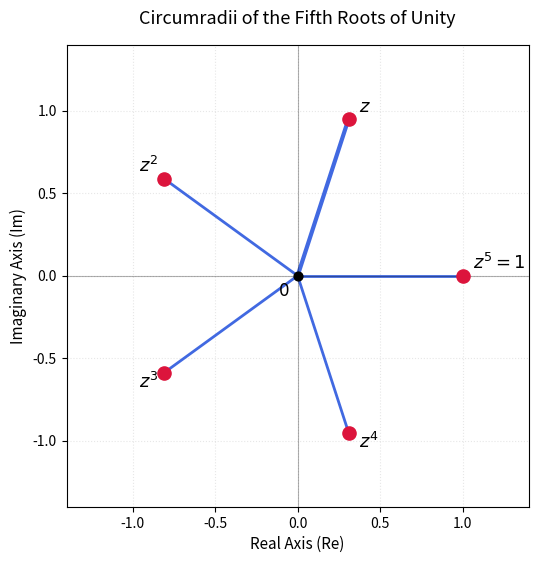
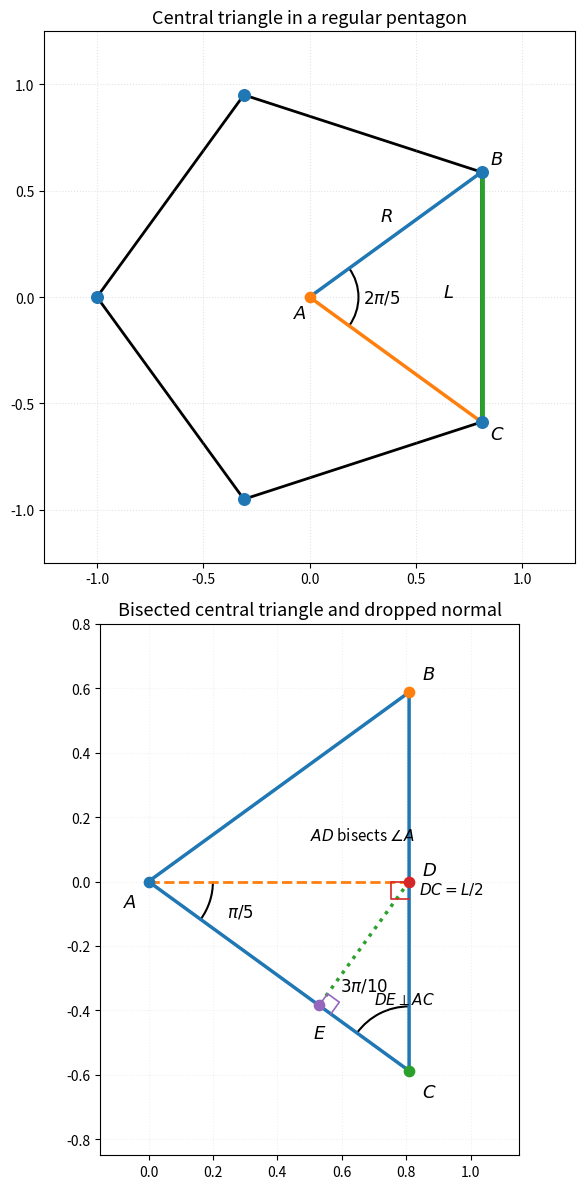

Recreate these plots in Python, in order.
#!/usr/bin/env python3
#############################################################################
'''
@file    scripts/make_pentagon_figures.py
@author  Dave Black     GitHub @bballdave025     Signs comments as "DWB"
@since   2026-06-24

Anyone looking at this `pentagon_trig.md` file to see the code will most 
likely have gotten it from the main repo as
    `docs/math/pentagon_trig.md`
in which case, they'll also have a better version of this code, with CF.1 
and CF.2 combined, from
    `scripts/make_pentagon_figures.py`
This version is the combined version, meant to be run in the repo.

Note that the `Point2D` type alias does not enforce “exactly shape (2,)” 
at runtime or even very strongly in static typing. It mostly says, 
“this is a NumPy array of floats.” Make sure to make its shape `(2,)`.
In other words, the expected shape of `Point2D` is `(2,)`, and there will
almost certainly be problems if this isn't the case. `Point2D` is a type
alias for (2D) Numpy points, where the 2D being in parentheses indicates
that the type hint does not specify the 2D nature of what's expected. 
'''
#############################################################################

import pathlib

import matplotlib.pyplot as plt

from matplotlib.patches import Arc
from matplotlib.patches import Polygon
from matplotlib.axes import Axes
from matplotlib.figure import Figure

from numpy.typing import NDArray
import numpy as np

Point2D = NDArray[np.float64]
'''
A NumPy array representing one 2D point or vector.

Expected shape:
  (2,)
'''


def project_point_to_line(
      point: Point2D, 
      line_start: Point2D, 
      line_end: Point2D,
    ) -> Point2D:
  '''
  Project `point` onto the line through `line_start` and `line_end`.
  '''

  line_vector = line_end - line_start
  point_vector = point - line_start

  scale = np.dot(point_vector, line_vector) / np.dot(
      line_vector,
      line_vector,
  )

  projection = line_start + scale * line_vector

  return projection
##endof:  function project_point_to_line


def draw_angle_arc(
      ax: Axes,
      center: Point2D,
      radius: float,
      theta1_deg: float,
      theta2_deg: float,
      label: str,
      label_radius: float | None=None,
      label_angle_deg: float | None=None,
      fontsize: int=11,
    ) -> None:
  '''
  Draw a circular angle arc with a nearby label.
  '''

  if label_radius is None:
    label_radius = 1.25 * radius
  ##endof:  if

  if label_angle_deg is None:
    label_angle_deg = 0.5 * (theta1_deg + theta2_deg)
  ##endof:  if

  arc = Arc(
      center,
      width=2.0 * radius,
      height=2.0 * radius,
      angle=0.0,
      theta1=theta1_deg,
      theta2=theta2_deg,
      linewidth=1.5,
  )

  ax.add_patch(arc)

  label_angle_rad = np.deg2rad(label_angle_deg)
  label_xy = center + label_radius * np.array(
      [
        np.cos(label_angle_rad),
        np.sin(label_angle_rad),
      ]
  )

  ax.text(
      label_xy[0],
      label_xy[1],
      label,
      fontsize=fontsize,
      ha="center",
      va="center",
  )
##endof:  function draw_angle_arc


def draw_right_angle_marker(
      ax: Axes, 
      corner: Point2D, 
      direction_1: Point2D, 
      direction_2: Point2D, 
      size: float=0.06
    ) -> None:
  '''
  Draw a small right-angle marker at `corner`.

  The two direction vectors should point along the perpendicular rays.
  '''

  u = direction_1 / np.linalg.norm(direction_1)
  v = direction_2 / np.linalg.norm(direction_2)

  p0 = corner
  p1 = corner + size * u
  p2 = corner + size * u + size * v
  p3 = corner + size * v

  ax.plot(
      [p0[0], p1[0], p2[0], p3[0]],
      [p0[1], p1[1], p2[1], p3[1]],
      linewidth=1.2,
  )
##endof:  function draw_right_angle_marker


def make_roots_of_unity_figure() -> tuple[Figure, Axes]:
  '''
  Create a figure showing the relationship between the pentagon and
  the fifth roots of unity, related to $z^5 = 1$
  
  This figure is useful for showing the signs of the real parts of
  $z$, $z^2$, $z^3$, $z^4$, $z^5$, and likely for other things.

  It is mainly used to illustrate a document showing the math used
  in the project, which (starting in the repo root) is at
  `docs/math/pentagon_trig.md`  
  '''
  
  k = np.array([1, 2, 3, 4, 5])  # all five roots
  angles = 2 * np.pi * k / 5
  x = np.cos(angles)  # real part
  y = np.sin(angles)  # imaginary part

  fig, ax = plt.subplots(figsize=(6, 6)) 

  # Plot the circumradii (lines from the origin to each root/vertex)
  this_idx = 0
  for xi, yi in zip(x, y):
    this_is_2pi_ov_5 = this_idx == 0
    this_linewidth = 3  if this_is_2pi_ov_5  else  2
    ax.plot(
        [0, xi], [0, yi], 
        color='royalblue', 
        linewidth=this_linewidth, 
        zorder=2
    )
    this_idx += 1
  ##endof:  for xi, yi in zip(x, y)

  # Points at roots (pentagon vertices)
  ax.scatter(
      x, y, 
      color='crimson', 
      zorder=5, 
      s=90
  ) 

  # Point at origin
  ax.scatter(
      0, 0, 
      color='black', 
      zorder=5, 
      s=40
  ) 

  labels = [r'$z$', r'$z^2$', r'$z^3$', r'$z^4$', r'$z^5 = 1$'] 
  offsets = [ 
      ( 0.06,  0.04),  # z 
      (-0.15,  0.04),  # z^2 
      (-0.15, -0.09),  # z^3 
      ( 0.06, -0.09),  # z^4 
      ( 0.06,  0.04),  # z^5 = 1 
  ] 

  for  idx, (xi, yi, label) in enumerate(zip(x, y, labels)): 
    ax.text(
        xi + offsets[idx][0], yi + offsets[idx][1], 
        label, 
        fontsize=13, 
        fontweight='bold'
    ) 
  ##endof:  for

  ax.text(
      -0.12, -0.12, 
      r'$0$', 
      fontsize=12, 
      color='black'
  ) 

  ax.axhline(0, color='black', linewidth=0.8, alpha=0.3) 
  ax.axvline(0, color='black', linewidth=0.8, alpha=0.3)
  ax.set_aspect('equal') 
  ax.set_xlim(-1.4, 1.4) 
  ax.set_ylim(-1.4, 1.4) 
  ax.set_xlabel(r'Real Axis (Re)',      fontsize=11) 
  ax.set_ylabel(r'Imaginary Axis (Im)', fontsize=11) 
  ax.set_title(
      r'Circumradii of the Fifth Roots of Unity', 
      fontsize=13, 
      pad=15
  ) 
  ax.grid(True, linestyle=':', alpha=0.3)
  
  return fig, ax
##endof:  method (function) make_roots_of_unity_figure


def make_pentagon_triangle_figure() -> tuple[Figure, tuple[Axes, Axes]]:
  '''
  Make a two-panel figure for the pentagon radius/side derivation.
  
  It is mainly used to illustrate a document showing the math used
  in the project, which (starting in the repo root) is at
  `docs/math/pentagon_trig.md`

  Top panel:
    regular pentagon with the central triangle highlighted.

  Bottom panel:
    zoomed triangle ABC with angle bisector AD and dropped normal DE.
  '''

  radius = 1.0

  vertex_angles_deg = np.array([36, 108, 180, 252, 324])
  vertex_angles_rad = np.deg2rad(vertex_angles_deg)

  vertices = np.column_stack(
      [
        radius * np.cos(vertex_angles_rad),
        radius * np.sin(vertex_angles_rad),
      ]
  )

  a_point = np.array([0.0, 0.0])
  b_point = vertices[0]
  c_point = vertices[4]
  d_point = 0.5 * (b_point + c_point)
  e_point = project_point_to_line(d_point, a_point, c_point)

  fig, axes = plt.subplots(
      nrows=2,
      ncols=1,
      figsize=(7, 12),
  )

  top_ax = axes[0]
  bottom_ax = axes[1]

  pentagon_patch = Polygon(
      vertices,
      closed=True,
      fill=False,
      linewidth=2.0,
  )

  top_ax.add_patch(pentagon_patch)

  top_ax.plot(
      [a_point[0], b_point[0]],
      [a_point[1], b_point[1]],
      linewidth=2.5,
  )

  top_ax.plot(
      [a_point[0], c_point[0]],
      [a_point[1], c_point[1]],
      linewidth=2.5,
  )

  top_ax.plot(
      [b_point[0], c_point[0]],
      [b_point[1], c_point[1]],
      linewidth=3.5,
  )

  top_ax.scatter(
      vertices[:, 0],
      vertices[:, 1],
      s=70,
      zorder=5,
  )

  top_ax.scatter(
      [a_point[0]],
      [a_point[1]],
      s=55,
      zorder=6,
  )

  top_ax.text(
      a_point[0] - 0.08,
      a_point[1] - 0.10,
      r"$A$",
      fontsize=13,
      fontweight="bold",
  )

  top_ax.text(
      b_point[0] + 0.04,
      b_point[1] + 0.04,
      r"$B$",
      fontsize=13,
      fontweight="bold",
  )

  top_ax.text(
      c_point[0] + 0.04,
      c_point[1] - 0.08,
      r"$C$",
      fontsize=13,
      fontweight="bold",
  )

  top_ax.text(
      0.63,
      0.00,
      r"$L$",
      fontsize=13,
      fontweight="bold",
  )

  top_ax.text(
      0.33,
      0.36,
      r"$R$",
      fontsize=13,
      fontweight="bold",
  )

  draw_angle_arc(
      top_ax,
      a_point,
      0.23,
      -36,
      36,
      r"$2\pi/5$",
      label_radius=0.34,
      fontsize=12,
  )

  top_ax.set_title(
      "Central triangle in a regular pentagon",
      fontsize=13,
  )

  top_ax.set_aspect("equal")
  top_ax.set_xlim(-1.25, 1.25)
  top_ax.set_ylim(-1.25, 1.25)
  top_ax.grid(True, linestyle=":", alpha=0.35)

  triangle_x = [a_point[0], b_point[0], c_point[0], a_point[0]]
  triangle_y = [a_point[1], b_point[1], c_point[1], a_point[1]]

  bottom_ax.plot(
      triangle_x,
      triangle_y,
      linewidth=2.5,
  )

  bottom_ax.plot(
      [a_point[0], d_point[0]],
      [a_point[1], d_point[1]],
      linestyle="--",
      linewidth=2.0,
  )

  bottom_ax.plot(
      [d_point[0], e_point[0]],
      [d_point[1], e_point[1]],
      linestyle=":",
      linewidth=2.5,
  )

  point_names = [
      ("A", a_point, (-0.08, -0.08)),
      ("B", b_point, (0.04, 0.04)),
      ("C", c_point, (0.04, -0.08)),
      ("D", d_point, (0.04, 0.02)),
      ("E", e_point, (-0.02, -0.10)),
  ]

  for name, point, offset in point_names:
    bottom_ax.scatter(
        [point[0]],
        [point[1]],
        s=55,
        zorder=5,
    )

    bottom_ax.text(
        point[0] + offset[0],
        point[1] + offset[1],
        rf"${name}$",
        fontsize=13,
        fontweight="bold",
    )
  ##endof:  for

  draw_angle_arc(
      bottom_ax,
      a_point,
      0.20,
      -36,
      0,
      r"$\pi/5$",
      label_radius=0.30,
      label_angle_deg=-18,
      fontsize=12,
  )

  draw_angle_arc(
      bottom_ax,
      c_point,
      0.20,
      90,
      144,
      r"$3\pi/10$",
      label_radius=0.30,
      label_angle_deg=118,
      fontsize=12,
  )

  draw_right_angle_marker(
      bottom_ax,
      d_point,
      a_point - d_point,
      c_point - d_point,
      size=0.055,
  )

  draw_right_angle_marker(
      bottom_ax,
      e_point,
      d_point - e_point,
      c_point - e_point,
      size=0.045,
  )

  bottom_ax.text(
      0.50,
      0.13,
      r"$AD$ bisects $\angle A$",
      fontsize=11,
  )

  bottom_ax.text(
      0.70,
      -0.38,
      r"$DE \perp AC$",
      fontsize=11,
  )

  bottom_ax.text(
      0.84,
      -0.04,
      r"$DC=L/2$",
      fontsize=11,
  )

  bottom_ax.set_title(
      "Bisected central triangle and dropped normal",
      fontsize=13,
  )

  bottom_ax.set_aspect("equal")
  bottom_ax.set_xlim(-0.15, 1.15)
  bottom_ax.set_ylim(-0.85, 0.80)
  bottom_ax.grid(True, linestyle=":", alpha=0.18)

  fig.tight_layout()

  return fig, (top_ax, bottom_ax)
##endof:  method (function) make_pentagon_triangle_figure


if __name__ == "__main__":
  '''
  Called when module is called from the command line.
  '''
  
  ##-----------------------------------------------------------------
  ##  Roots of Unity (5th roots of unity for pentagon)
  ##+ Uses the string 'rou' for short
  filename_rou_only = "pentagon_angles_roots_of_unity.png"
  
  ####begin:  Hardcoding, involving the boolean below this begin comment 
    ##          (for anyone wanting to make the figures in CWD, no repo)
  do_in_repo_save = True
  
  if "__file__" not in globals():
    do_in_repo_save = False
  ##endof:  if
  
  output_path_roots_of_unity = pathlib.Path.cwd() / filename_rou_only
    ##
  ####endof:  Hardcoding
  
  if do_in_repo_save:
    #  This assignment assumes that the script is run from
    #+ `scripts/make_pentagon_figures.py`
    repo_root = pathlib.Path(__file__).resolve().parents[1]
  
    output_path_roots_of_unity = repo_root / "figures" / filename_rou_only
  ##endof:  if/else not_do_in_repo_save
  
  output_path_roots_of_unity.parent.mkdir(
        parents=True,
        exist_ok=True,
  )
  
  fig_rou, ax_rou = make_roots_of_unity_figure()

  fig_rou.savefig(
      output_path_roots_of_unity,
      dpi=200,
      bbox_inches="tight",
  )

  ##-----------------------------------------------------------------
  ##  Pentagon triangle derivation of sine value, helping with
  ##+ length, and also helping with illustrations in general
  ##+ Uses the string 'tdf' for short. (Started with 'tf', but
  ##+ don't want confusion with TensorFlow)
  filename_tdf_only = "pentagon_triangle_derivation.png"
  
  ####begin:  Hardcoding, involving the boolean below this begin comment 
    ##          (for anyone wanting to make the figures in CWD, no repo)
  do_in_repo_save = True
  
  if "__file__" not in globals():
    do_in_repo_save = False
  ##endof:  if
  
  output_path_triangle_figure = pathlib.Path.cwd() / filename_tdf_only
    ##
  ####endof:  Hardcoding
  
  if do_in_repo_save:
    #  This assignment assumes that the script is run from
    #+ `scripts/make_pentagon_figures.py`
    repo_root = pathlib.Path(__file__).resolve().parents[1]
  
    output_path_triangle_figure = repo_root / "figures" / filename_tdf_only
  ##endof:  if do_in_repo_save
  
  output_path_triangle_figure.parent.mkdir(
        parents=True,
        exist_ok=True,
  )
  
  fig_tdf, (top_ax_tdf, bottom_ax_tdf) = make_pentagon_triangle_figure()

  fig_tdf.savefig(
      output_path_triangle_figure,
      dpi=200,
      bbox_inches="tight",
  )
##endof:  if
